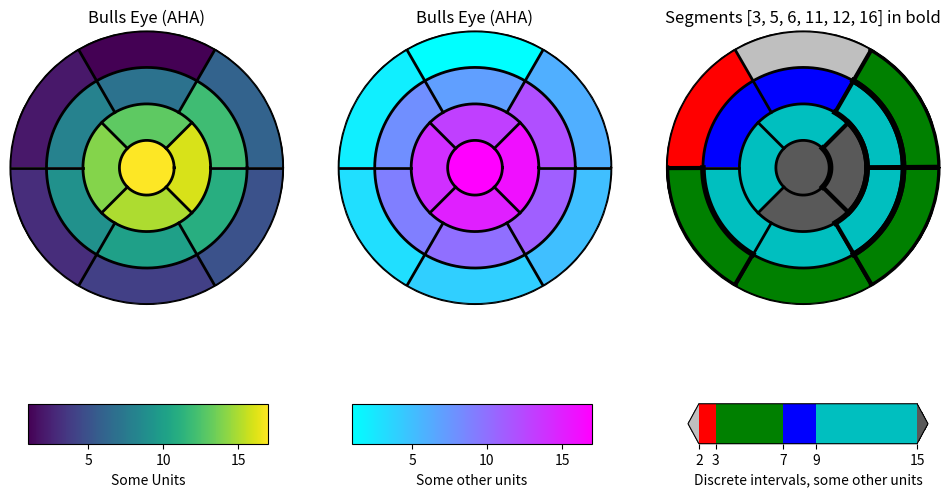

Write the Python code that produced this figure.
%matplotlib inline

import numpy as np
import matplotlib as mpl
import matplotlib.pyplot as plt


def bullseye_plot(ax, data, seg_bold=None, cmap=None, norm=None):
    """
    Bullseye representation for the left ventricle.

    Parameters
    ----------
    ax : axes
    data : list of int and float
        The intensity values for each of the 17 segments
    seg_bold : list of int, optional
        A list with the segments to highlight
    cmap : ColorMap or None, optional
        Optional argument to set the desired colormap
    norm : Normalize or None, optional
        Optional argument to normalize data into the [0.0, 1.0] range

    Notes
    -----
    This function creates the 17 segment model for the left ventricle according
    to the American Heart Association (AHA) [1]_

    References
    ----------
    .. [1] M. D. Cerqueira, N. J. Weissman, V. Dilsizian, A. K. Jacobs,
        S. Kaul, W. K. Laskey, D. J. Pennell, J. A. Rumberger, T. Ryan,
        and M. S. Verani, "Standardized myocardial segmentation and
        nomenclature for tomographic imaging of the heart",
        Circulation, vol. 105, no. 4, pp. 539-542, 2002.
    """
    if seg_bold is None:
        seg_bold = []

    linewidth = 2
    data = np.ravel(data)

    if cmap is None:
        cmap = plt.cm.viridis

    if norm is None:
        norm = mpl.colors.Normalize(vmin=data.min(), vmax=data.max())

    theta = np.linspace(0, 2 * np.pi, 768)
    r = np.linspace(0.2, 1, 4)

    # Remove grid
    ax.grid(False)

    # Create the bound for the segment 17
    for i in range(r.shape[0]):
        ax.plot(theta, np.repeat(r[i], theta.shape), '-k', lw=linewidth)

    # Create the bounds for the segments 1-12
    for i in range(6):
        theta_i = np.deg2rad(i * 60)
        ax.plot([theta_i, theta_i], [r[1], 1], '-k', lw=linewidth)

    # Create the bounds for the segments 13-16
    for i in range(4):
        theta_i = np.deg2rad(i * 90 - 45)
        ax.plot([theta_i, theta_i], [r[0], r[1]], '-k', lw=linewidth)

    # Fill the segments 1-6
    r0 = r[2:4]
    r0 = np.repeat(r0[:, np.newaxis], 128, axis=1).T
    for i in range(6):
        # First segment start at 60 degrees
        theta0 = theta[i * 128:i * 128 + 128] + np.deg2rad(60)
        theta0 = np.repeat(theta0[:, np.newaxis], 2, axis=1)
        z = np.ones((128 - 1, 2 - 1)) * data[i]
        ax.pcolormesh(theta0, r0, z, cmap=cmap, norm=norm, shading='auto')
        if i + 1 in seg_bold:
            ax.plot(theta0, r0, '-k', lw=linewidth + 2)
            ax.plot(theta0[0], [r[2], r[3]], '-k', lw=linewidth + 1)
            ax.plot(theta0[-1], [r[2], r[3]], '-k', lw=linewidth + 1)

    # Fill the segments 7-12
    r0 = r[1:3]
    r0 = np.repeat(r0[:, np.newaxis], 128, axis=1).T
    for i in range(6):
        # First segment start at 60 degrees
        theta0 = theta[i * 128:i * 128 + 128] + np.deg2rad(60)
        theta0 = np.repeat(theta0[:, np.newaxis], 2, axis=1)
        z = np.ones((128 - 1, 2 - 1)) * data[i + 6]
        ax.pcolormesh(theta0, r0, z, cmap=cmap, norm=norm, shading='auto')
        if i + 7 in seg_bold:
            ax.plot(theta0, r0, '-k', lw=linewidth + 2)
            ax.plot(theta0[0], [r[1], r[2]], '-k', lw=linewidth + 1)
            ax.plot(theta0[-1], [r[1], r[2]], '-k', lw=linewidth + 1)

    # Fill the segments 13-16
    r0 = r[0:2]
    r0 = np.repeat(r0[:, np.newaxis], 192, axis=1).T
    for i in range(4):
        # First segment start at 45 degrees
        theta0 = theta[i * 192:i * 192 + 192] + np.deg2rad(45)
        theta0 = np.repeat(theta0[:, np.newaxis], 2, axis=1)
        z = np.ones((192 - 1, 2 - 1)) * data[i + 12]
        ax.pcolormesh(theta0, r0, z, cmap=cmap, norm=norm, shading='auto')
        if i + 13 in seg_bold:
            ax.plot(theta0, r0, '-k', lw=linewidth + 2)
            ax.plot(theta0[0], [r[0], r[1]], '-k', lw=linewidth + 1)
            ax.plot(theta0[-1], [r[0], r[1]], '-k', lw=linewidth + 1)

    # Fill the segments 17
    if data.size == 17:
        r0 = np.array([0, r[0]])
        r0 = np.repeat(r0[:, np.newaxis], theta.size, axis=1).T
        theta0 = np.repeat(theta[:, np.newaxis], 2, axis=1)
        z = np.ones((theta.size - 1, 2 - 1)) * data[16]
        ax.pcolormesh(theta0, r0, z, cmap=cmap, norm=norm, shading='auto')
        if 17 in seg_bold:
            ax.plot(theta0, r0, '-k', lw=linewidth + 2)

    ax.set_ylim([0, 1])
    ax.set_yticklabels([])
    ax.set_xticklabels([])


# Create the fake data
data = np.arange(17) + 1


# Make a figure and axes with dimensions as desired.
fig, ax = plt.subplots(figsize=(12, 8), nrows=1, ncols=3,
                       subplot_kw=dict(projection='polar'))
fig.canvas.manager.set_window_title('Left Ventricle Bulls Eyes (AHA)')

# Create the axis for the colorbars
axl = fig.add_axes([0.14, 0.15, 0.2, 0.05])
axl2 = fig.add_axes([0.41, 0.15, 0.2, 0.05])
axl3 = fig.add_axes([0.69, 0.15, 0.2, 0.05])


# Set the colormap and norm to correspond to the data for which
# the colorbar will be used.
cmap = mpl.cm.viridis
norm = mpl.colors.Normalize(vmin=1, vmax=17)
# Create an empty ScalarMappable to set the colorbar's colormap and norm.
# The following gives a basic continuous colorbar with ticks and labels.
fig.colorbar(mpl.cm.ScalarMappable(cmap=cmap, norm=norm),
             cax=axl, orientation='horizontal', label='Some Units')


# And again for the second colorbar.
cmap2 = mpl.cm.cool
norm2 = mpl.colors.Normalize(vmin=1, vmax=17)
fig.colorbar(mpl.cm.ScalarMappable(cmap=cmap2, norm=norm2),
             cax=axl2, orientation='horizontal', label='Some other units')


# The second example illustrates the use of a ListedColormap, a
# BoundaryNorm, and extended ends to show the "over" and "under"
# value colors.
cmap3 = (mpl.colors.ListedColormap(['r', 'g', 'b', 'c'])
         .with_extremes(over='0.35', under='0.75'))
# If a ListedColormap is used, the length of the bounds array must be
# one greater than the length of the color list.  The bounds must be
# monotonically increasing.
bounds = [2, 3, 7, 9, 15]
norm3 = mpl.colors.BoundaryNorm(bounds, cmap3.N)
fig.colorbar(mpl.cm.ScalarMappable(cmap=cmap3, norm=norm3),
             cax=axl3,
             extend='both',
             ticks=bounds,  # optional
             spacing='proportional',
             orientation='horizontal',
             label='Discrete intervals, some other units')


# Create the 17 segment model
bullseye_plot(ax[0], data, cmap=cmap, norm=norm)
ax[0].set_title('Bulls Eye (AHA)')

bullseye_plot(ax[1], data, cmap=cmap2, norm=norm2)
ax[1].set_title('Bulls Eye (AHA)')

bullseye_plot(ax[2], data, seg_bold=[3, 5, 6, 11, 12, 16],
              cmap=cmap3, norm=norm3)
ax[2].set_title('Segments [3, 5, 6, 11, 12, 16] in bold')

plt.show()
